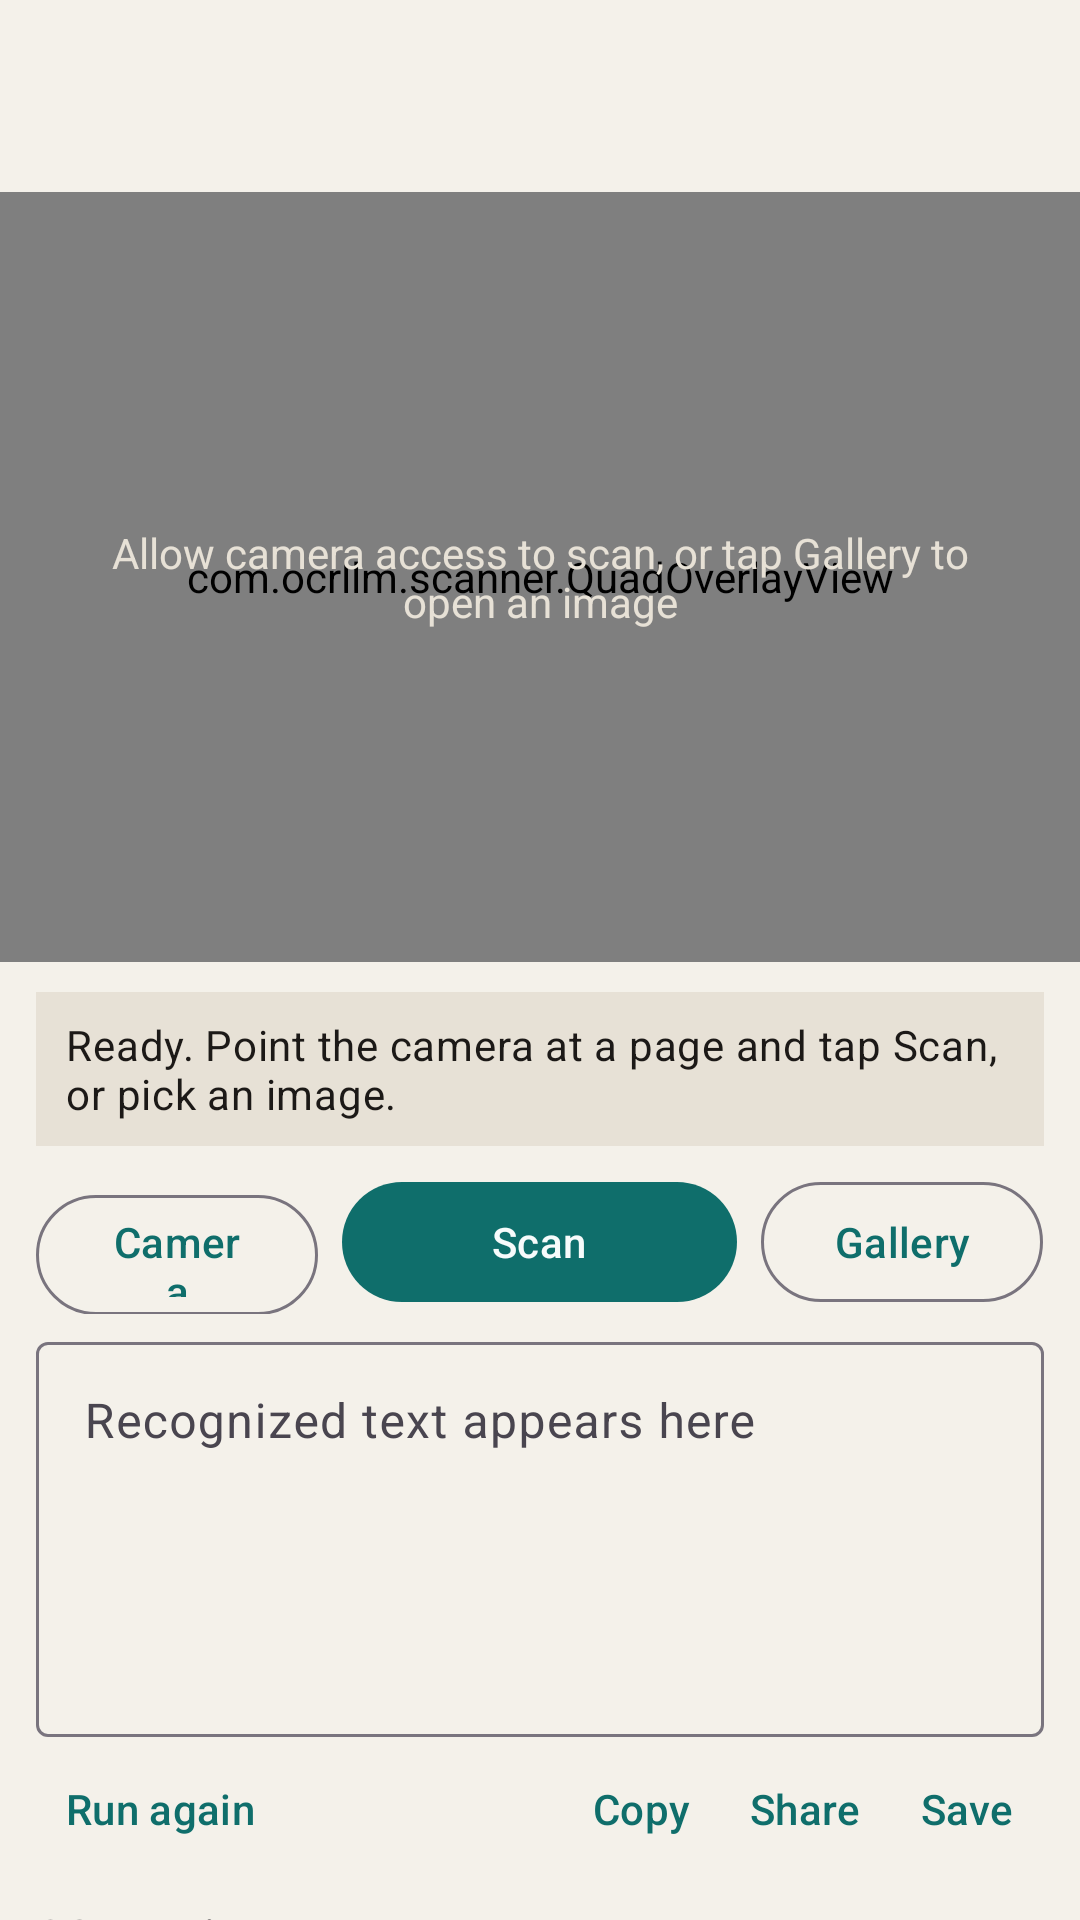

This screen was rendered from an Android layout file. Write that file and the resources it references.
<!-- AndroidManifest.xml: application theme Theme.OcrScanner -->
<!-- res/layout/activity_main.xml -->
<?xml version="1.0" encoding="utf-8"?>
<LinearLayout xmlns:android="http://schemas.android.com/apk/res/android"
  android:id="@+id/root"
  android:layout_width="match_parent"
  android:layout_height="match_parent"
  android:orientation="vertical">

  <com.google.android.material.appbar.MaterialToolbar
    android:id="@+id/toolbar"
    android:layout_width="match_parent"
    android:layout_height="?attr/actionBarSize" />

  <include
    android:id="@+id/stage"
    layout="@layout/stage"
    android:layout_width="match_parent"
    android:layout_height="0dp"
    android:layout_weight="1.3" />

  <include
    android:id="@+id/actions"
    layout="@layout/actions"
    android:layout_width="match_parent"
    android:layout_height="wrap_content" />

  <androidx.core.widget.NestedScrollView
    android:layout_width="match_parent"
    android:layout_height="0dp"
    android:layout_weight="1">

    <include
      android:id="@+id/panel"
      layout="@layout/panel" />
  </androidx.core.widget.NestedScrollView>
</LinearLayout>
<!-- res/layout/stage.xml (included above) -->
<?xml version="1.0" encoding="utf-8"?>
<FrameLayout xmlns:android="http://schemas.android.com/apk/res/android"
  xmlns:app="http://schemas.android.com/apk/res-auto"
  android:layout_width="match_parent"
  android:layout_height="match_parent"
  android:background="@color/stage_background">

  <androidx.camera.view.PreviewView
    android:id="@+id/preview"
    android:layout_width="match_parent"
    android:layout_height="match_parent"
    app:implementationMode="compatible"
    app:scaleType="fitCenter" />

  <com.ocrllm.scanner.QuadOverlayView
    android:id="@+id/overlay"
    android:layout_width="match_parent"
    android:layout_height="match_parent" />

  <ImageView
    android:id="@+id/result_image"
    android:layout_width="match_parent"
    android:layout_height="match_parent"
    android:contentDescription="@string/scanned_image"
    android:scaleType="fitCenter"
    android:visibility="gone" />

  <TextView
    android:id="@+id/hint"
    android:layout_width="wrap_content"
    android:layout_height="wrap_content"
    android:layout_gravity="center"
    android:gravity="center"
    android:padding="24dp"
    android:text="@string/hint_start"
    android:textColor="@color/stage_text" />

  <com.google.android.material.progressindicator.CircularProgressIndicator
    android:id="@+id/progress"
    android:layout_width="wrap_content"
    android:layout_height="wrap_content"
    android:layout_gravity="center"
    android:indeterminate="true"
    android:visibility="gone" />
</FrameLayout>
<!-- res/layout/actions.xml (included above) -->
<?xml version="1.0" encoding="utf-8"?>
<LinearLayout xmlns:android="http://schemas.android.com/apk/res/android"
  android:layout_width="match_parent"
  android:layout_height="wrap_content"
  android:orientation="vertical"
  android:paddingHorizontal="12dp"
  android:paddingTop="10dp"
  android:paddingBottom="4dp">

  <TextView
    android:id="@+id/status"
    android:layout_width="match_parent"
    android:layout_height="wrap_content"
    android:layout_marginBottom="8dp"
    android:background="@color/paper_2"
    android:maxLines="2"
    android:paddingHorizontal="10dp"
    android:paddingVertical="8dp"
    android:text="@string/status_ready"
    android:textColor="@color/ink"
    android:textAppearance="?attr/textAppearanceBodyMedium" />

  <LinearLayout
    android:layout_width="match_parent"
    android:layout_height="wrap_content"
    android:orientation="horizontal">

    <com.google.android.material.button.MaterialButton
      android:id="@+id/camera_button"
      style="?attr/materialButtonOutlinedStyle"
      android:layout_width="0dp"
      android:layout_height="48dp"
      android:layout_weight="1"
      android:text="@string/camera" />

    <com.google.android.material.button.MaterialButton
      android:id="@+id/scan_button"
      android:layout_width="0dp"
      android:layout_height="48dp"
      android:layout_marginHorizontal="8dp"
      android:layout_weight="1.4"
      android:text="@string/scan" />

    <com.google.android.material.button.MaterialButton
      android:id="@+id/gallery_button"
      style="?attr/materialButtonOutlinedStyle"
      android:layout_width="0dp"
      android:layout_height="48dp"
      android:layout_weight="1"
      android:text="@string/gallery" />
  </LinearLayout>
</LinearLayout>
<!-- res/layout/panel.xml (included above) -->
<?xml version="1.0" encoding="utf-8"?>
<LinearLayout xmlns:android="http://schemas.android.com/apk/res/android"
  xmlns:app="http://schemas.android.com/apk/res-auto"
  android:layout_width="match_parent"
  android:layout_height="wrap_content"
  android:orientation="vertical"
  android:paddingHorizontal="12dp"
  android:paddingBottom="16dp">

  <com.google.android.material.textfield.TextInputLayout
    style="?attr/textInputOutlinedStyle"
    android:layout_width="match_parent"
    android:layout_height="wrap_content"
    android:hint="@string/text_hint">

    <com.google.android.material.textfield.TextInputEditText
      android:id="@+id/result_text"
      android:layout_width="match_parent"
      android:layout_height="wrap_content"
      android:gravity="top|start"
      android:inputType="textMultiLine|textNoSuggestions"
      android:minLines="5" />
  </com.google.android.material.textfield.TextInputLayout>

  <LinearLayout
    android:layout_width="match_parent"
    android:layout_height="wrap_content"
    android:gravity="end"
    android:orientation="horizontal">

    <com.google.android.material.button.MaterialButton
      android:id="@+id/rerun_button"
      style="?attr/borderlessButtonStyle"
      android:minWidth="0dp"
      android:paddingHorizontal="10dp"
      android:layout_width="wrap_content"
      android:layout_height="wrap_content"
      android:text="@string/run_again" />

    <Space
      android:layout_width="0dp"
      android:layout_height="0dp"
      android:layout_weight="1" />

    <com.google.android.material.button.MaterialButton
      android:id="@+id/copy_button"
      style="?attr/borderlessButtonStyle"
      android:minWidth="0dp"
      android:paddingHorizontal="10dp"
      android:layout_width="wrap_content"
      android:layout_height="wrap_content"
      android:text="@string/copy" />

    <com.google.android.material.button.MaterialButton
      android:id="@+id/share_button"
      style="?attr/borderlessButtonStyle"
      android:minWidth="0dp"
      android:paddingHorizontal="10dp"
      android:layout_width="wrap_content"
      android:layout_height="wrap_content"
      android:text="@string/share" />

    <com.google.android.material.button.MaterialButton
      android:id="@+id/save_button"
      style="?attr/borderlessButtonStyle"
      android:minWidth="0dp"
      android:paddingHorizontal="10dp"
      android:layout_width="wrap_content"
      android:layout_height="wrap_content"
      android:text="@string/save" />
  </LinearLayout>

  <TextView
    android:layout_width="wrap_content"
    android:layout_height="wrap_content"
    android:layout_marginTop="8dp"
    android:layout_marginBottom="4dp"
    android:text="@string/settings"
    android:textAppearance="?attr/textAppearanceTitleSmall" />

  <LinearLayout style="@style/SettingRow">
    <TextView style="@style/SettingLabel" android:text="@string/language" />
    <Spinner android:id="@+id/language_spinner" style="@style/SettingValue" />
  </LinearLayout>

  <LinearLayout style="@style/SettingRow">
    <TextView style="@style/SettingLabel" android:text="@string/model_tier" />
    <Spinner android:id="@+id/tier_spinner" style="@style/SettingValue" />
  </LinearLayout>

  <LinearLayout style="@style/SettingRow">
    <TextView style="@style/SettingLabel" android:text="@string/detection_size" />
    <Spinner android:id="@+id/det_side_spinner" style="@style/SettingValue" />
  </LinearLayout>

  <TextView
    android:id="@+id/min_score_label"
    android:layout_width="wrap_content"
    android:layout_height="wrap_content"
    android:layout_marginTop="8dp"
    android:text="@string/min_confidence" />

  <com.google.android.material.slider.Slider
    android:id="@+id/min_score_slider"
    android:layout_width="match_parent"
    android:layout_height="wrap_content"
    android:contentDescription="@string/min_confidence"
    android:stepSize="0.05"
    android:value="0.5"
    android:valueFrom="0"
    android:valueTo="1"
    app:labelBehavior="gone" />

  <com.google.android.material.materialswitch.MaterialSwitch
    android:id="@+id/flatten_switch"
    android:layout_width="match_parent"
    android:layout_height="wrap_content"
    android:checked="true"
    android:text="@string/flatten" />

  <com.google.android.material.materialswitch.MaterialSwitch
    android:id="@+id/auto_switch"
    android:layout_width="match_parent"
    android:layout_height="wrap_content"
    android:text="@string/auto_capture" />
</LinearLayout>
<!-- resources referenced by this layout -->
<resources>
  <color name="ink">#FF1C1917</color>
  <color name="paper_2">#FFE7E1D6</color>
  <color name="stage_background">#FF14171C</color>
  <color name="stage_text">#FFE7E1D6</color>
  <string name="auto_capture">Auto-capture when page is steady</string>
  <string name="camera">Camera</string>
  <string name="copy">Copy</string>
  <string name="detection_size">Detection size</string>
  <string name="flatten">Detect page &amp; flatten (document scan)</string>
  <string name="gallery">Gallery</string>
  <string name="hint_start">Allow camera access to scan, or tap Gallery to open an image</string>
  <string name="language">Language</string>
  <string name="min_confidence">Min confidence</string>
  <string name="model_tier">Model tier</string>
  <string name="run_again">Run again</string>
  <string name="save">Save</string>
  <string name="scan">Scan</string>
  <string name="scanned_image">Scanned image with recognized text boxes</string>
  <string name="settings">OCR settings</string>
  <string name="share">Share</string>
  <string name="status_ready">Ready. Point the camera at a page and tap Scan, or pick an image.</string>
  <string name="text_hint">Recognized text appears here</string>
  <style name="SettingLabel">
      <item name="android:layout_width">0dp</item>
      <item name="android:layout_height">wrap_content</item>
      <item name="android:layout_weight">2</item>
      <item name="android:textColor">@color/ink</item>
    </style>
  <style name="SettingRow">
      <item name="android:layout_width">match_parent</item>
      <item name="android:layout_height">wrap_content</item>
      <item name="android:orientation">horizontal</item>
      <item name="android:gravity">center_vertical</item>
      <item name="android:minHeight">48dp</item>
    </style>
  <style name="SettingValue">
      <item name="android:layout_width">0dp</item>
      <item name="android:layout_height">wrap_content</item>
      <item name="android:layout_weight">5</item>
    </style>
  <style name="Theme.OcrScanner" parent="Theme.Material3.Light.NoActionBar">
      <item name="colorPrimary">@color/brand</item>
      <item name="colorOnPrimary">@color/on_brand</item>
      <item name="colorSecondary">@color/brand_dark</item>
      <item name="colorSurface">@color/paper</item>
      <item name="colorOnSurface">@color/ink</item>
      <item name="android:colorBackground">@color/paper</item>
      <item name="android:windowBackground">@color/paper</item>
      <item name="android:statusBarColor">@color/paper</item>
      <item name="android:navigationBarColor">@color/paper</item>
      <item name="android:windowLightStatusBar">true</item>
      <item name="android:windowLightNavigationBar">true</item>
      <item name="shapeCornerSizeMedium">8dp</item>
    </style>
  <color name="brand">#FF0F6E6B</color>
  <color name="on_brand">#FFF7FBFB</color>
  <color name="brand_dark">#FF0A4F4D</color>
  <color name="paper">#FFF4F1EA</color>
</resources>
